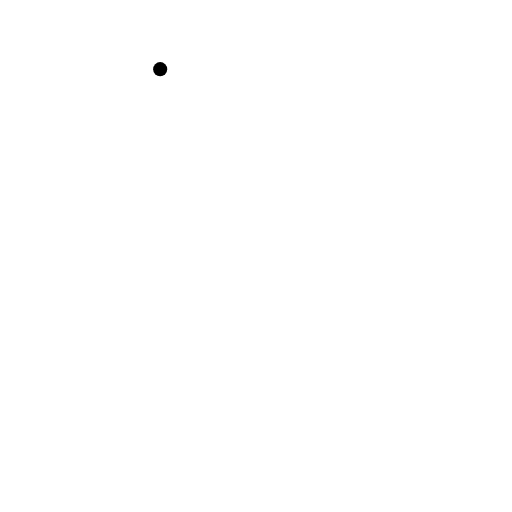
t = 0.00 s
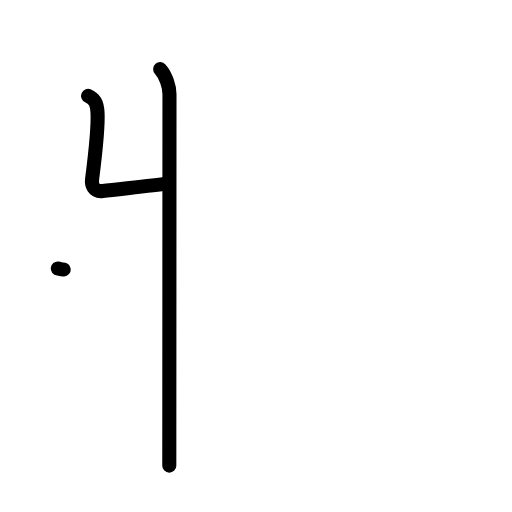
t = 2.20 s
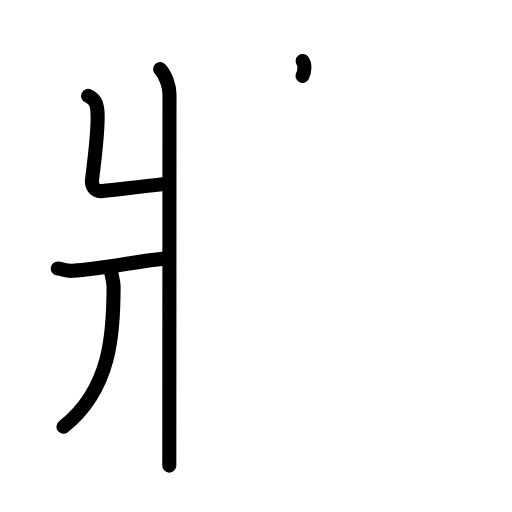
t = 4.40 s
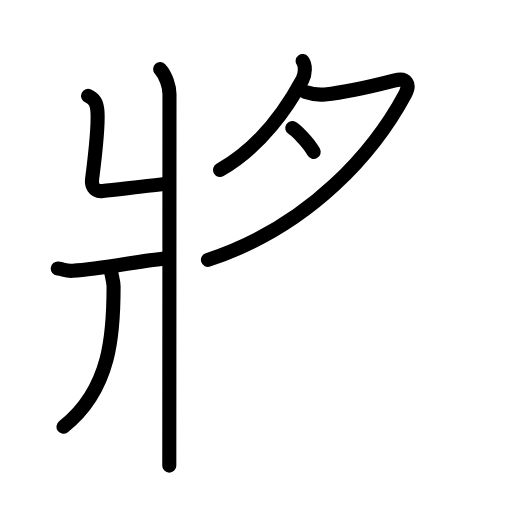
t = 6.60 s
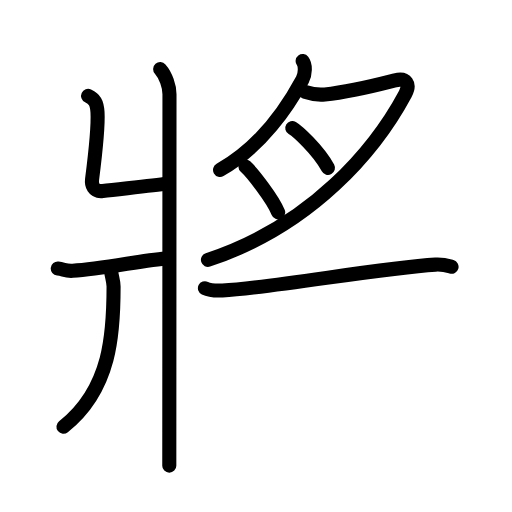
t = 8.80 s
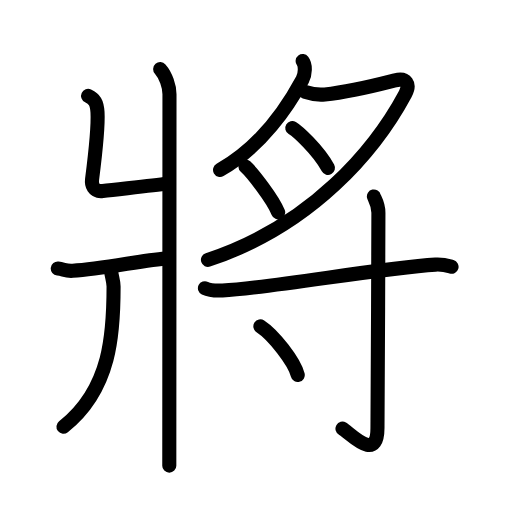
t = 11.00 s

The animated SVG that drew these frames (rendered in a browser with its animation timeline set to each time). Animation: 35 SMIL elements (animate=35); one cycle of 11.00 s.

<?xml version="1.0" encoding="UTF-8"?>
<!--
AniKanjiVG is licensed by CC-BY-SA Paul C. Sommerhoff (https://bitbucket.org/sommerhoff/anikanjivg).
AniKanjiVG uses KanjiVG which is licensed by CC-BY-SA Ulrich Apel (http://kanjivg.tagaini.net).
See also http://creativecommons.org/licenses/by-sa/3.0/
-->
<svg xmlns:kvg='http://kanjivg.tagaini.net' xmlns='http://www.w3.org/2000/svg' width='109' height='109' viewBox='0 0 109 109' style='fill:none;stroke:#000000;stroke-width:3;stroke-linecap:round;stroke-linejoin:round;' id="kvg:kanji_05c07"><g id="kvg:05c07" kvg:element="將"><g id="kvg:05c07-g1" kvg:element="爿" kvg:position="left"><path id="kvg:05c07-s1" kvg:type="㇄" d="M34.1,14.72c1.21,1.37,1.98,3.71,1.98,5.33c0,15.46-0.04,73.81-0.04,79.08"><animate attributeName="d" begin="0.0s" dur="0.5s" from="M34.1,14.72C34.1,14.72,34.1,14.72,34.1,14.72" to="M34.1,14.72c1.21,1.37,1.98,3.71,1.98,5.33" />
<animate attributeName="d" begin="0.5s" dur="0.5s" from="M34.1,14.72c1.21,1.37,1.98,3.71,1.98,5.33c0,0,0,0,0,0,0" to="M34.1,14.72c1.21,1.37,1.98,3.71,1.98,5.33c0,15.46-0.04,73.81-0.04,79.08" />
</path>
<path id="kvg:05c07-s2" kvg:type="㇐" d="M18.75,20.42c1.37,0.64,1.89,1.38,2.01,3.48c0.18,3.15-0.74,11.01-1.16,14.31c-0.14,1.05,0.25,2.7,2.28,2.46c3.63-0.43,10.63-1.18,13.68-1.58"><animate attributeName="d" begin="1.0s" dur="0.25s" from="M18.75,20.42C18.75,20.42,18.75,20.42,18.75,20.42" to="M18.75,20.42c1.37,0.64,1.89,1.38,2.01,3.48" />
<animate attributeName="d" begin="1.25s" dur="0.25s" from="M18.75,20.42c1.37,0.64,1.89,1.38,2.01,3.48c0,0,0,0,0,0,0" to="M18.75,20.42c1.37,0.64,1.89,1.38,2.01,3.48c0.18,3.15-0.74,11.01-1.16,14.31" />
<animate attributeName="d" begin="1.5s" dur="0.25s" from="M18.75,20.42c1.37,0.64,1.89,1.38,2.01,3.48c0.18,3.15-0.74,11.01-1.16,14.31c0,0,0,0,0,0,0" to="M18.75,20.42c1.37,0.64,1.89,1.38,2.01,3.48c0.18,3.15-0.74,11.01-1.16,14.31c-0.14,1.05,0.25,2.7,2.28,2.46" />
<animate attributeName="d" begin="1.75s" dur="0.25s" from="M18.75,20.42c1.37,0.64,1.89,1.38,2.01,3.48c0.18,3.15-0.74,11.01-1.16,14.31c-0.14,1.05,0.25,2.7,2.28,2.46c0,0,0,0,0,0,0" to="M18.75,20.42c1.37,0.64,1.89,1.38,2.01,3.48c0.18,3.15-0.74,11.01-1.16,14.31c-0.14,1.05,0.25,2.7,2.28,2.46c3.63-0.43,10.63-1.18,13.68-1.58" />
<animate attributeName="d" begin="0s" dur="1.0s" from="M-100,-100" to="M-100,-100" />
</path>
<path id="kvg:05c07-s3" kvg:type="㇒" d="M12.3,57.18c1.33,0.14,1.61,0.57,3.17,0.47c6.66-0.42,15.69-2.42,20.34-2.65"><animate attributeName="d" begin="2.0s" dur="0.5s" from="M12.3,57.18C12.3,57.18,12.3,57.18,12.3,57.18" to="M12.3,57.18c1.33,0.14,1.61,0.57,3.17,0.47" />
<animate attributeName="d" begin="2.5s" dur="0.5s" from="M12.3,57.18c1.33,0.14,1.61,0.57,3.17,0.47c0,0,0,0,0,0,0" to="M12.3,57.18c1.33,0.14,1.61,0.57,3.17,0.47c6.66-0.42,15.69-2.42,20.34-2.65" />
<animate attributeName="d" begin="0s" dur="2.0s" from="M-100,-100" to="M-100,-100" />
</path>
<path id="kvg:05c07-s4" kvg:type="㇑" d="M23.69,57.89c0.03,0.78,0.49,1.99,0.49,3.12c0,9.55-0.43,21.74-10.67,29.83"><animate attributeName="d" begin="3.0s" dur="0.5s" from="M23.69,57.89C23.69,57.89,23.69,57.89,23.69,57.89" to="M23.69,57.89c0.03,0.78,0.49,1.99,0.49,3.12" />
<animate attributeName="d" begin="3.5s" dur="0.5s" from="M23.69,57.89c0.03,0.78,0.49,1.99,0.49,3.12c0,0,0,0,0,0,0" to="M23.69,57.89c0.03,0.78,0.49,1.99,0.49,3.12c0,9.55-0.43,21.74-10.67,29.83" />
<animate attributeName="d" begin="0s" dur="3.0s" from="M-100,-100" to="M-100,-100" />
</path>
</g>
<g id="kvg:05c07-g2" kvg:position="right"><g id="kvg:05c07-g3" kvg:element="月" kvg:variant="true" kvg:position="top"><path id="kvg:05c07-s5" kvg:type="㇒" d="M64.43,13c0.67,0.86,0.57,2.82-0.04,3.94c-3,5.58-8.76,14.27-17.54,19.25"><animate attributeName="d" begin="4.0s" dur="0.5s" from="M64.43,13C64.43,13,64.43,13,64.43,13" to="M64.43,13c0.67,0.86,0.57,2.82-0.04,3.94" />
<animate attributeName="d" begin="4.5s" dur="0.5s" from="M64.43,13c0.67,0.86,0.57,2.82-0.04,3.94c0,0,0,0,0,0,0" to="M64.43,13c0.67,0.86,0.57,2.82-0.04,3.94c-3,5.58-8.76,14.27-17.54,19.25" />
<animate attributeName="d" begin="0s" dur="4.0s" from="M-100,-100" to="M-100,-100" />
</path>
<path id="kvg:05c07-s6" kvg:type="㇇" d="M64.94,19.56c1.31,0.44,2.32,0.75,4.21,0.55C75,19.5,81.13,17.86,84.11,17.1c2.39-0.6,3.31,0.76,2.17,2.9C80,31.75,66.5,48,44.27,55.33"><animate attributeName="d" begin="5.0s" dur="0.25s" from="M64.94,19.56C64.94,19.56,64.94,19.56,64.94,19.56" to="M64.94,19.56c1.31,0.44,2.32,0.75,4.21,0.55" />
<animate attributeName="d" begin="5.25s" dur="0.25s" from="M64.94,19.56c1.31,0.44,2.32,0.75,4.21,0.55c0,0,0,0,0,0,0" to="M64.94,19.56c1.31,0.44,2.32,0.75,4.21,0.55C75,19.5,81.13,17.86,84.11,17.1" />
<animate attributeName="d" begin="5.5s" dur="0.25s" from="M64.94,19.56c1.31,0.44,2.32,0.75,4.21,0.55C75,19.5,81.13,17.86,84.11,17.1c0,0,0,0,0,0,0" to="M64.94,19.56c1.31,0.44,2.32,0.75,4.21,0.55C75,19.5,81.13,17.86,84.11,17.1c2.39-0.6,3.31,0.76,2.17,2.9" />
<animate attributeName="d" begin="5.75s" dur="0.25s" from="M64.94,19.56c1.31,0.44,2.32,0.75,4.21,0.55C75,19.5,81.13,17.86,84.11,17.1c2.39-0.6,3.31,0.76,2.17,2.9c0,0,0,0,0,0,0" to="M64.94,19.56c1.31,0.44,2.32,0.75,4.21,0.55C75,19.5,81.13,17.86,84.11,17.1c2.39-0.6,3.31,0.76,2.17,2.9C80,31.75,66.5,48,44.27,55.33" />
<animate attributeName="d" begin="0s" dur="5.0s" from="M-100,-100" to="M-100,-100" />
</path>
<path id="kvg:05c07-s7" kvg:type="㇔" d="M62.22,27.26c1.09,0.65,5.43,4.56,7.6,8.48"><animate attributeName="d" begin="6.0s" dur="1.0s" from="M62.22,27.26C62.22,27.26,62.22,27.26,62.22,27.26" to="M62.22,27.26c1.09,0.65,5.43,4.56,7.6,8.48" />
<animate attributeName="d" begin="0s" dur="6.0s" from="M-100,-100" to="M-100,-100" />
</path>
<path id="kvg:05c07-s8" kvg:type="㇔" d="M52.26,35.46c1.44,1.3,5.76,6.82,6.96,9.74"><animate attributeName="d" begin="7.0s" dur="1.0s" from="M52.26,35.46C52.26,35.46,52.26,35.46,52.26,35.46" to="M52.26,35.46c1.44,1.3,5.76,6.82,6.96,9.74" />
<animate attributeName="d" begin="0s" dur="7.0s" from="M-100,-100" to="M-100,-100" />
</path>
</g>
<g id="kvg:05c07-g4" kvg:element="寸" kvg:position="bottom" kvg:radical="general"><path id="kvg:05c07-s9" kvg:type="㇐" d="M43.63,61.36c0.98,0.48,2.75,0.53,3.74,0.48c10.82-0.58,33.41-4.79,45.34-5.51c1.62-0.1,2.6,0.23,3.42,0.47"><animate attributeName="d" begin="8.0s" dur="0.3333333333333333s" from="M43.63,61.36C43.63,61.36,43.63,61.36,43.63,61.36" to="M43.63,61.36c0.98,0.48,2.75,0.53,3.74,0.48" />
<animate attributeName="d" begin="8.333333333333334s" dur="0.3333333333333333s" from="M43.63,61.36c0.98,0.48,2.75,0.53,3.74,0.48c0,0,0,0,0,0,0" to="M43.63,61.36c0.98,0.48,2.75,0.53,3.74,0.48c10.82-0.58,33.41-4.79,45.34-5.51" />
<animate attributeName="d" begin="8.666666666666666s" dur="0.3333333333333333s" from="M43.63,61.36c0.98,0.48,2.75,0.53,3.74,0.48c10.82-0.58,33.41-4.79,45.34-5.51c0,0,0,0,0,0,0" to="M43.63,61.36c0.98,0.48,2.75,0.53,3.74,0.48c10.82-0.58,33.41-4.79,45.34-5.51c1.62-0.1,2.6,0.23,3.42,0.47" />
<animate attributeName="d" begin="0s" dur="8.0s" from="M-100,-100" to="M-100,-100" />
</path>
<path id="kvg:05c07-s10" kvg:type="㇚" d="M79.6,41.83c0.07,0.3,0.96,1.57,0.96,3.48c0,12.86-0.2,42.66-0.2,45.79c0,7.59-5.77,1.12-7.45,0.16"><animate attributeName="d" begin="9.0s" dur="0.3333333333333333s" from="M79.6,41.83C79.6,41.83,79.6,41.83,79.6,41.83" to="M79.6,41.83c0.07,0.3,0.96,1.57,0.96,3.48" />
<animate attributeName="d" begin="9.333333333333334s" dur="0.3333333333333333s" from="M79.6,41.83c0.07,0.3,0.96,1.57,0.96,3.48c0,0,0,0,0,0,0" to="M79.6,41.83c0.07,0.3,0.96,1.57,0.96,3.48c0,12.86-0.2,42.66-0.2,45.79" />
<animate attributeName="d" begin="9.666666666666666s" dur="0.3333333333333333s" from="M79.6,41.83c0.07,0.3,0.96,1.57,0.96,3.48c0,12.86-0.2,42.66-0.2,45.79c0,0,0,0,0,0,0" to="M79.6,41.83c0.07,0.3,0.96,1.57,0.96,3.48c0,12.86-0.2,42.66-0.2,45.79c0,7.59-5.77,1.12-7.45,0.16" />
<animate attributeName="d" begin="0s" dur="9.0s" from="M-100,-100" to="M-100,-100" />
</path>
<path id="kvg:05c07-s11" kvg:type="㇔" d="M55.43,69.48c2.81,1.83,7.25,7.52,7.96,10.36"><animate attributeName="d" begin="10.0s" dur="1.0s" from="M55.43,69.48C55.43,69.48,55.43,69.48,55.43,69.48" to="M55.43,69.48c2.81,1.83,7.25,7.52,7.96,10.36" />
<animate attributeName="d" begin="0s" dur="10.0s" from="M-100,-100" to="M-100,-100" />
</path>
</g>
</g>
</g>
</svg>
